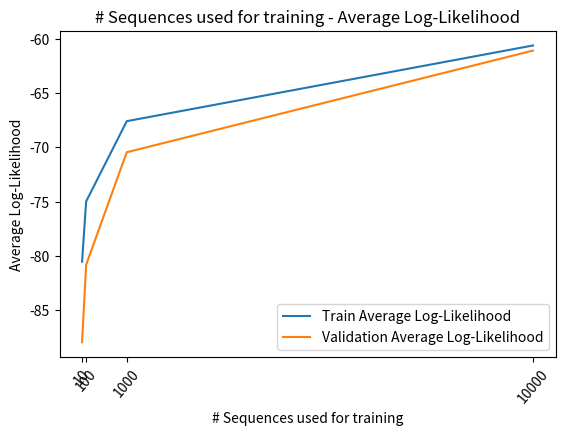

The matplotlib source for this figure:
import matplotlib.pyplot as plt

x = [10, 100, 1000, 10000]
x_labels = [10, 100, 1000, 10000]
train = [-80.54472148949858, -74.9944493589361, -67.59317395746352, -60.6122844422585]
validation = [-87.97153090660584, -80.83229271827639, -70.45566558750309, -61.08562092334498]

plt.plot(x, train, label="Train Average Log-Likelihood")
plt.plot(x, validation, label="Validation Average Log-Likelihood")
plt.legend(loc='lower right')
plt.title('# Sequences used for training - Average Log-Likelihood')
plt.ylabel('Average Log-Likelihood')
plt.xlabel('# Sequences used for training')
plt.xticks(ticks=x, labels=x_labels, rotation=50)
plt.subplots_adjust(bottom=0.2)
plt.savefig('5_2.png')
